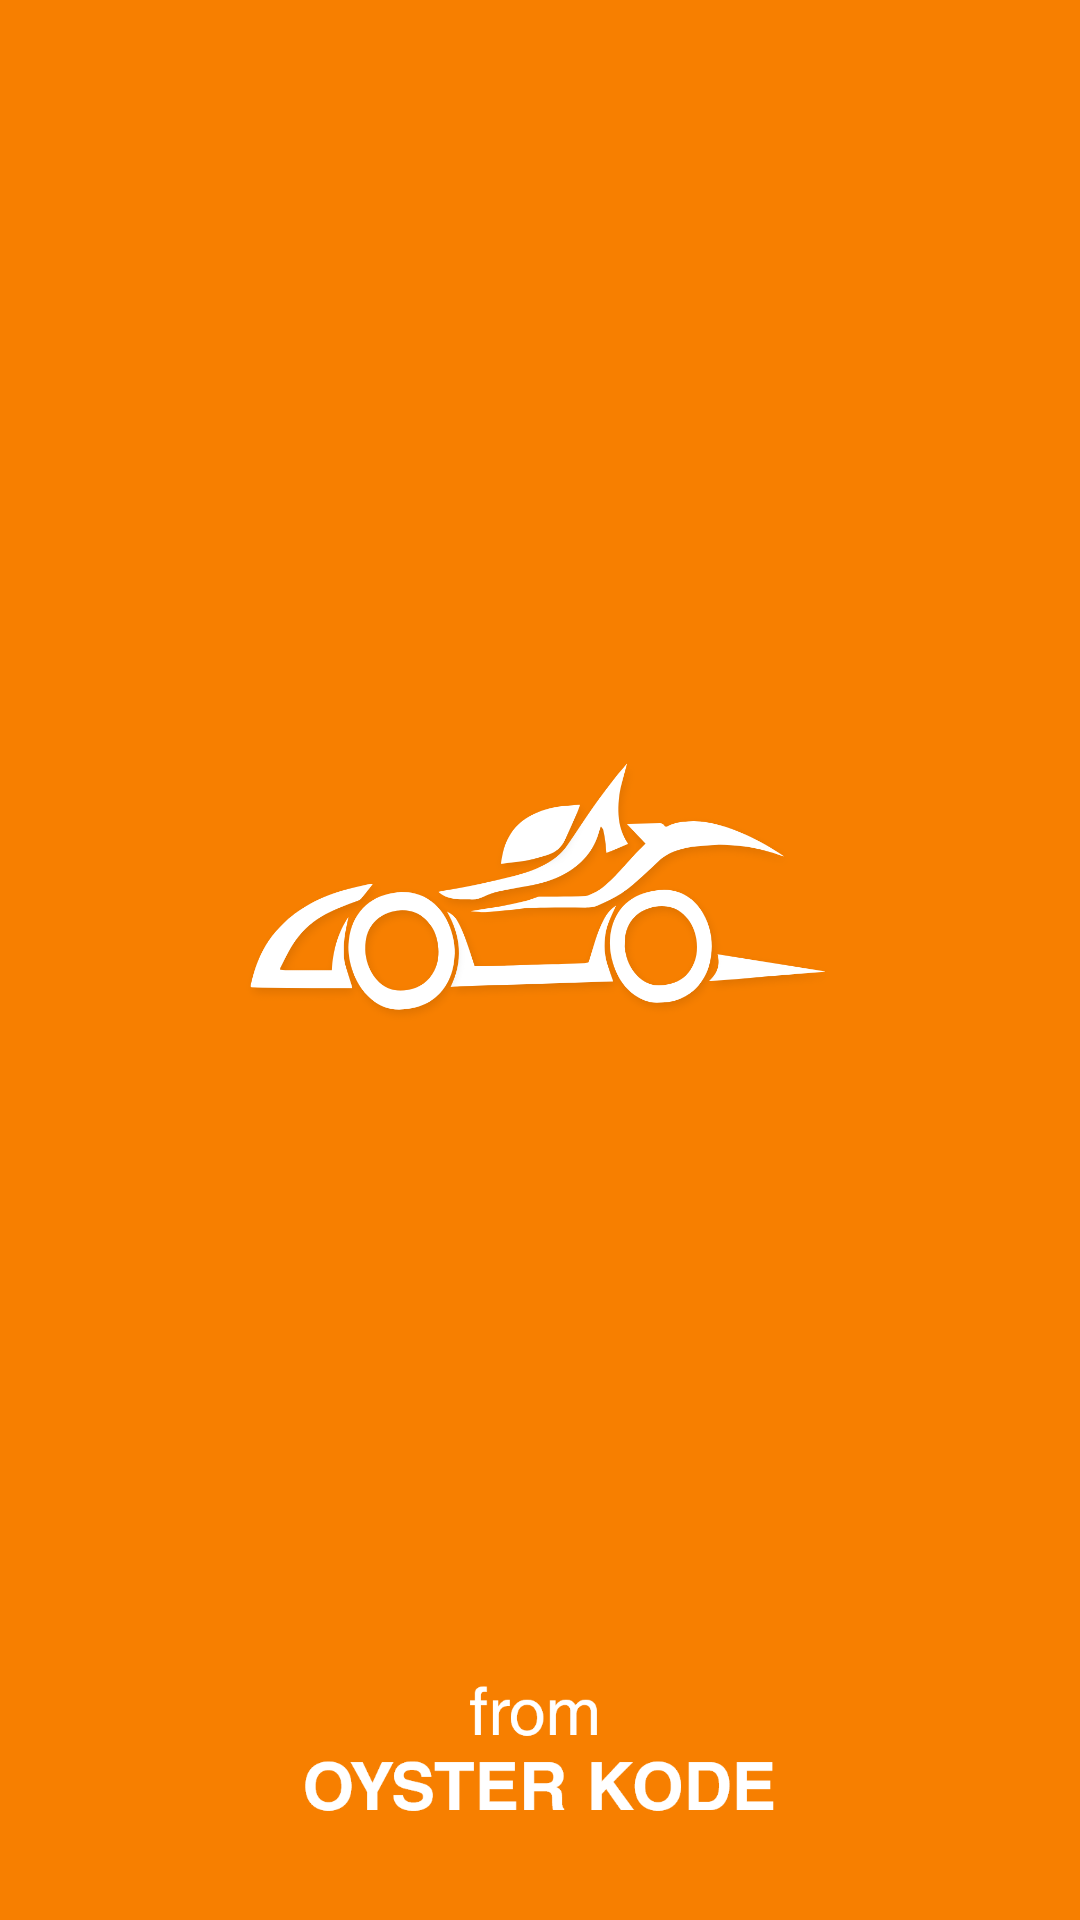

This screen was rendered from an Android layout file. Write that file and the resources it references.
<!-- AndroidManifest.xml: application theme Theme.TeamNequit -->
<!-- res/layout/activity_splash_screen.xml -->
<?xml version="1.0" encoding="utf-8"?>
<androidx.constraintlayout.widget.ConstraintLayout xmlns:android="http://schemas.android.com/apk/res/android"
    xmlns:app="http://schemas.android.com/apk/res-auto"
    xmlns:tools="http://schemas.android.com/tools"
    android:layout_width="match_parent"
    android:layout_height="match_parent"
    android:background="@color/toolbar1"
    tools:context=".Activities.SplashScreenActivity" >

    <ImageView
        android:id="@+id/logo"
        android:layout_width="200dp"
        android:layout_height="200dp"
        app:layout_constraintBottom_toBottomOf="parent"
        app:layout_constraintEnd_toEndOf="parent"
        app:layout_constraintStart_toStartOf="parent"
        app:layout_constraintTop_toTopOf="parent"
        app:layout_constraintVertical_bias="0.448"
        app:srcCompat="@drawable/splash_logo" />

    <ImageView
        android:id="@+id/from"
        android:layout_width="0dp"
        android:layout_height="50dp"
        android:layout_marginBottom="32dp"
        app:layout_constraintBottom_toBottomOf="parent"
        app:layout_constraintEnd_toEndOf="parent"
        app:layout_constraintStart_toStartOf="parent"
        app:srcCompat="@drawable/splash_oysterkode" />
</androidx.constraintlayout.widget.ConstraintLayout>
<!-- resources referenced by this layout -->
<resources>
  <color name="toolbar1">#f77f00</color>
  <!-- drawable splash_logo: png bitmap (drawable, 101115 bytes) -->
  <!-- drawable splash_oysterkode: png bitmap (drawable, 13750 bytes) -->
  <style name="Theme.TeamNequit" parent="Theme.AppCompat.Light.DarkActionBar">
          
          <item name="colorPrimary">@color/toolbar1</item>
          <item name="colorPrimaryVariant">@color/topbar</item>
          <item name="colorOnPrimary">@color/white</item>
          
          <item name="colorSecondary">@color/teal_200</item>
          <item name="colorSecondaryVariant">@color/teal_700</item>
          <item name="colorOnSecondary">@color/black</item>
          
          <item name="android:statusBarColor" tools:targetApi="l">?attr/colorPrimaryVariant</item>
          
      </style>
  <color name="topbar">#e07400 </color>
  <color name="white">#FFFFFFFF</color>
  <color name="teal_200">#FF03DAC5</color>
  <color name="teal_700">#FF018786</color>
  <color name="black">#FF000000</color>
</resources>
